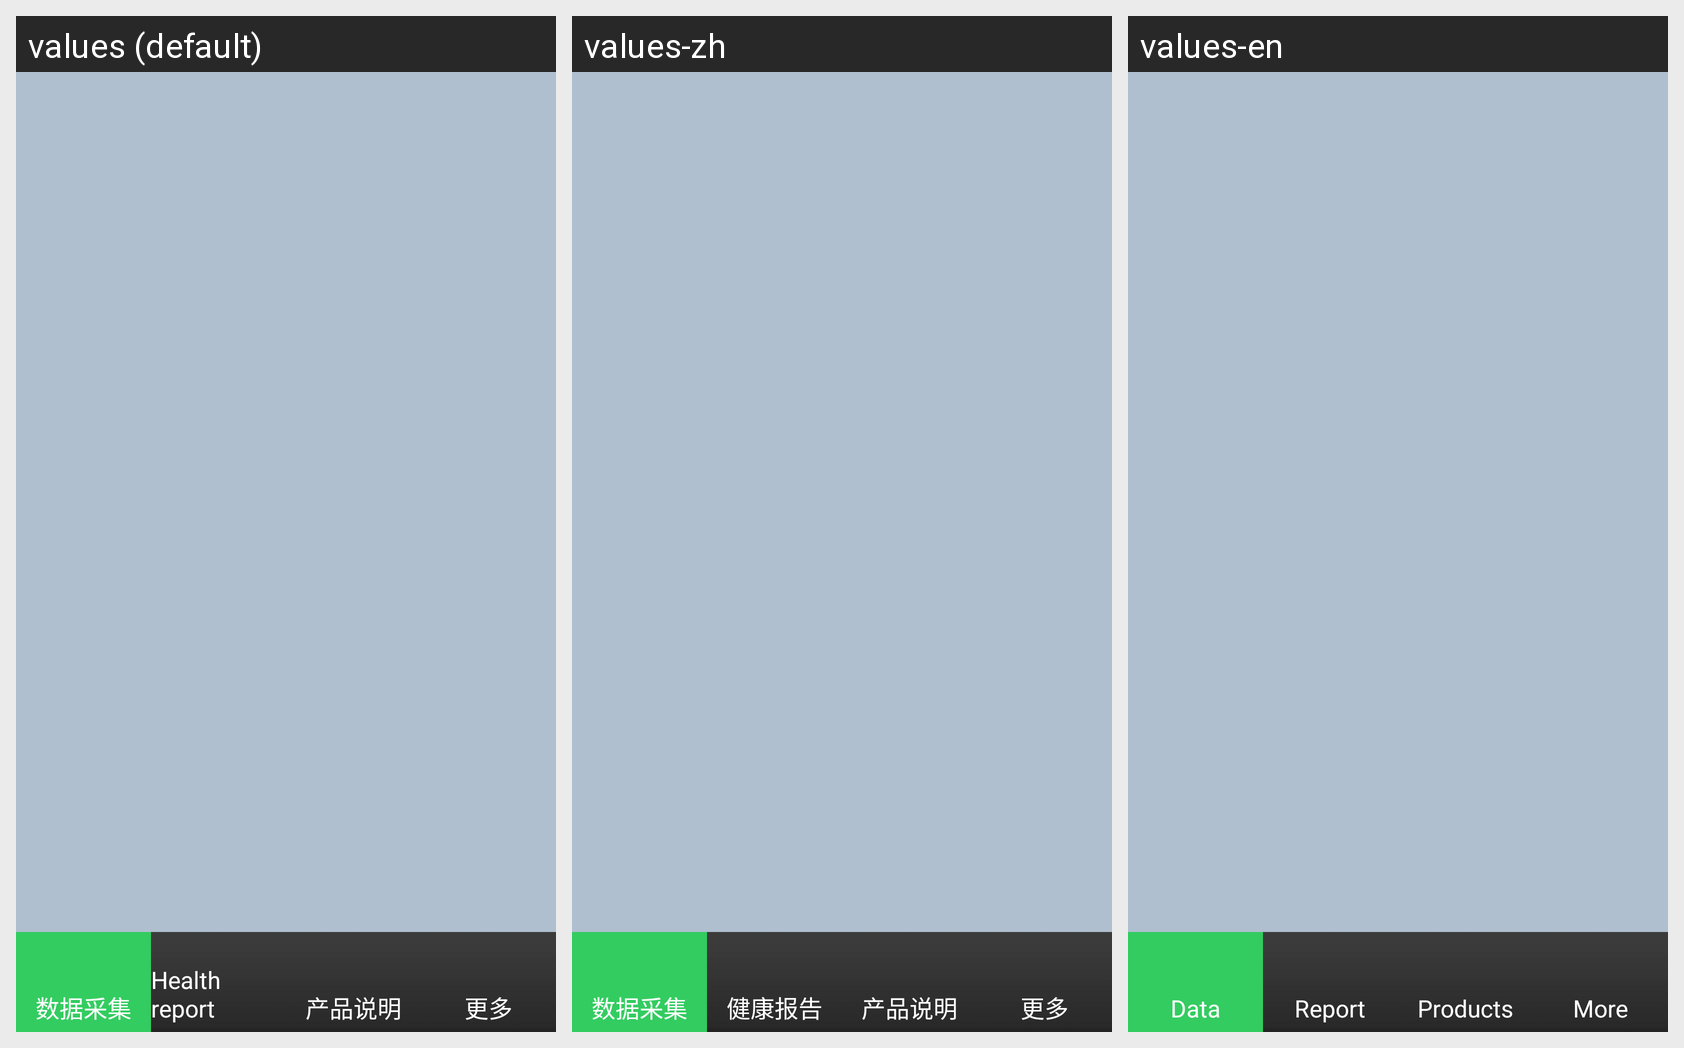

Locale-by-locale string values for the Android screen shown in this grid:
Android screen res/layout/layout_managerallfragmentnew.xml rendered under 3 locales, left to right: values (default), values-zh, values-en. Device: Nexus 5 (rendered at 1080×1920; each locale shown at half size, 540×960, under a caption strip naming it); theme android:Theme.Wallpaper.NoTitleBar.Fullscreen.
Strings drawn on this screen, with the default value and each locale's value (text and hints the layout hard-codes, and strings that could not be matched under every locale, appear in the picture but are not listed):

data_transfer_text
  values: 数据采集
  values-zh: 数据采集
  values-en: Data

healthreport
  values: Health report
  values-zh: 健康报告
  values-en: Report

productinfo
  values: 产品说明
  values-zh: 产品说明
  values-en: Products

setting_more
  values: 更多
  values-zh: 更多
  values-en: More
